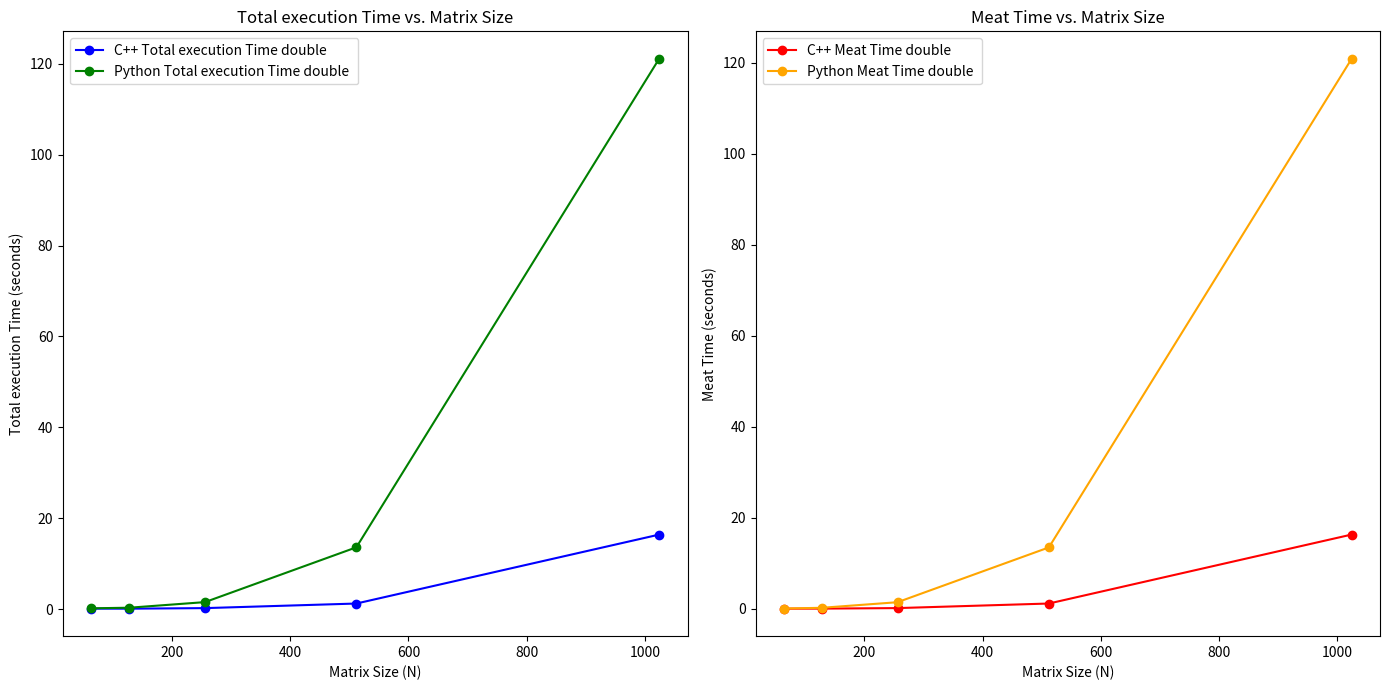

The script that saved this image:
import matplotlib.pyplot as plt

# Matrix sizes
sizes = [64, 128, 256, 512, 1024]

# Sample data for C++ and Python (replace these with your actual measured data)
cpp_total_times_int = [0.135, 0.165, 0.275, 1.219, 10.111]
cpp_meat_times_int = [0.002, 0.019, 0.146, 1.091, 9.976]
python_total_times_int = [0.158, 0.493, 2.422, 16.630, 123.886]
python_meat_times_int  = [0.0201, 0.273, 2.20, 16.452, 123.57]

cpp_total_times_double = [0.138, 0.132, 0.253, 1.261, 16.422]
cpp_meat_times_double = [0.003, 0.016, 0.129, 1.134, 16.289]
python_total_times_double = [0.212, 0.342, 1.574, 13.629, 121.07]
python_meat_times_double  = [0.035, 0.195, 1.421, 13.465, 120.84]

cpp_user_times_double = [0,0,0,0,0]

python_user_times_double = [0,0,0,0.015,0.030]

cpp_sys_times_double = [0.138, 0.132, 0.253, 1.261, 16.422]

python_sys_times_double = [00.015,0.031,0.031,0.031,0.078]


cpp_user_times_int = [0,0,0.015,0,0]

python_user_times_int = [0,0,0,0.031,0.031]

cpp_sys_times_int = [0.015,0.016,0.015,0,0]

python_sys_times_int = [0.03,0,0.03,0.015,0.109]




# Plotting the total execution times
plt.figure(figsize=(14, 7))

# Total Execution Time
plt.subplot(1, 2, 1)
plt.plot(sizes, cpp_total_times_double, label='C++ Total execution Time double', marker='o', color='blue')
plt.plot(sizes, python_total_times_double, label='Python Total execution Time double ', marker='o', color='green')
plt.xlabel('Matrix Size (N)')
plt.ylabel('Total execution Time (seconds)')
plt.title('Total execution Time vs. Matrix Size')
plt.legend()

# Meat Portion Time
plt.subplot(1, 2, 2)
plt.plot(sizes, cpp_meat_times_double, label='C++ Meat Time double ', marker='o', color='red')
plt.plot(sizes, python_meat_times_double, label='Python Meat Time double ', marker='o', color='orange')
plt.xlabel('Matrix Size (N)')
plt.ylabel('Meat Time (seconds)')
plt.title('Meat Time vs. Matrix Size')
plt.legend()

plt.tight_layout()
plt.show()
